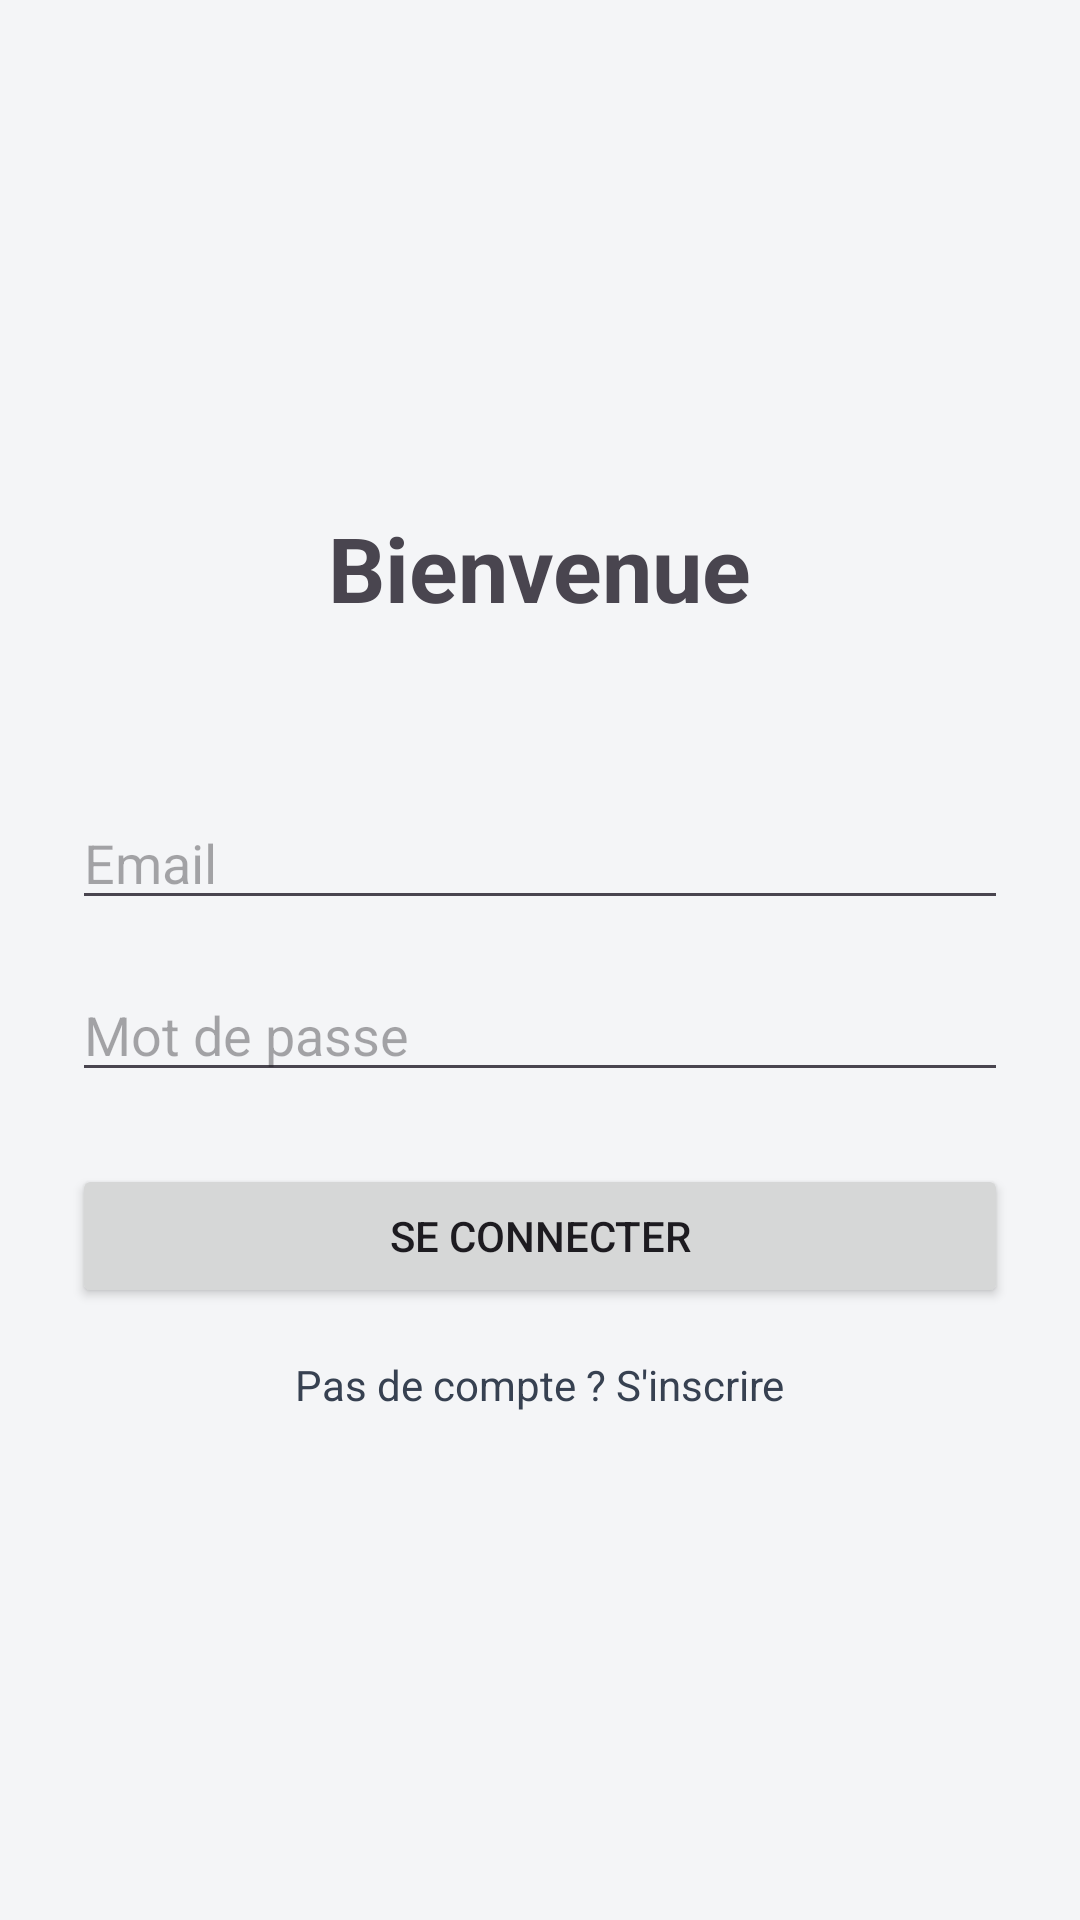

Reconstruct the res/layout file that produces this screen, plus the resources it refers to.
<!-- AndroidManifest.xml: application theme Theme.GestionDepenses -->
<!-- res/layout/activity_login.xml -->
<?xml version="1.0" encoding="utf-8"?>
<LinearLayout xmlns:android="http://schemas.android.com/apk/res/android"
    android:layout_width="match_parent"
    android:layout_height="match_parent"
    android:orientation="vertical"
    android:padding="24dp"
    android:gravity="center">

    <TextView
        android:layout_width="wrap_content"
        android:layout_height="wrap_content"
        android:text="Bienvenue"
        android:textSize="30sp"
        android:textStyle="bold"
        android:layout_marginBottom="40dp"/>

    <EditText
        android:id="@+id/et_email_login"
        android:layout_width="match_parent"
        android:layout_height="wrap_content"
        android:layout_marginTop="16dp"

        android:hint="Email"
        android:inputType="textEmailAddress"/>

    <EditText
        android:id="@+id/et_password_login"
        android:layout_width="match_parent"
        android:layout_height="wrap_content"
        android:layout_marginTop="16dp"
        android:hint="Mot de passe"
        android:inputType="textPassword" />

    <Button
        android:id="@+id/btn_login"
        android:layout_width="match_parent"
        android:layout_height="wrap_content"
        android:text="Se connecter"
        android:layout_marginTop="24dp"/>

    <TextView
        android:id="@+id/tv_register_link"
        android:layout_width="wrap_content"
        android:layout_height="wrap_content"
        android:text="Pas de compte ? S'inscrire"
        android:textColor="@color/on_secondary_container"
        android:layout_marginTop="16dp"/>
</LinearLayout>
<!-- resources referenced by this layout -->
<resources>
  <color name="on_secondary_container">#374151</color>
  <style name="Theme.GestionDepenses" parent="Base.Theme.GestionDepenses" />
  <color name="primary">#111827</color>
  <color name="on_primary">#FFFFFF</color>
  <color name="primary_container">#F3F4F6</color>
  <color name="on_primary_container">#111827</color>
  <color name="secondary">#6B7280</color>
  <color name="on_secondary">#FFFFFF</color>
  <color name="secondary_container">#E5E7EB</color>
  <color name="background">#F4F5F7</color>
  <color name="on_surface">#111827</color>
  <color name="surface">#FFFFFF</color>
  <color name="surface_variant">#EAECEF</color>
  <color name="on_surface_variant">#6B7280</color>
  <color name="error">#EF4444</color>
  <color name="white">#FFFFFFFF</color>
  <color name="outline">#D1D5DB</color>
  <color name="outline_variant">#F3F4F6</color>
  <style name="Widget.GestionDepenses.CardView" parent="Widget.Material3.CardView.Elevated">
          <item name="cardCornerRadius">16dp</item>
          <item name="cardElevation">2dp</item>
          <item name="contentPadding">0dp</item>
      </style>
  <style name="Widget.GestionDepenses.FloatingActionButton" parent="Widget.Material3.FloatingActionButton.Primary">
          <item name="elevation">4dp</item>
          <item name="pressedTranslationZ">8dp</item>
      </style>
  <style name="Widget.GestionDepenses.TextInputLayout" parent="Widget.Material3.TextInputLayout.OutlinedBox">
          <item name="boxCornerRadiusTopStart">12dp</item>
          <item name="boxCornerRadiusTopEnd">12dp</item>
          <item name="boxCornerRadiusBottomStart">12dp</item>
          <item name="boxCornerRadiusBottomEnd">12dp</item>
      </style>
</resources>
